Run: headless pygame with SDL's dummy video driver; simulated clock (each Clock.tick advances the game by its frame time, no real sleeping); random seed 0; keys injected as events and as key.get_pressed() state; no mouse input.
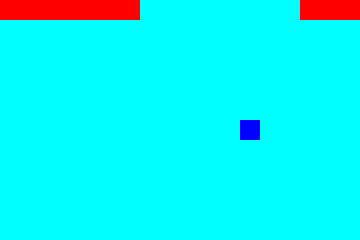
Frame 1 of 4 · flips 1–60 · no input
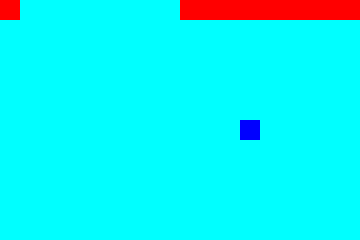
Frame 2 of 4 · flips 61–180 · tapped SPACE, RETURN · held RIGHT (→), D
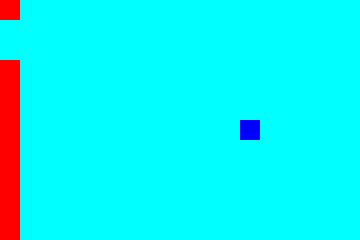
Frame 3 of 4 · flips 181–300 · held DOWN (↓), S
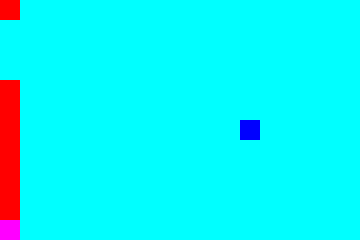
Frame 4 of 4 · flips 301–420 · held LEFT (←), A, UP (↑), W

The pygame program that drew these frames:

import pygame
import sys
import time
import random

error = pygame.init()
if error[1] > 0:
    print(error)
    sys.exit(-1)

width = 18
height = 12
blksz = 20

screen = pygame.display.set_mode((width*blksz, height*blksz))
pygame.display.set_caption('Snake')

dot_color = pygame.Color(255, 0, 0)
bg_color = pygame.Color(0, 255, 255)
food_color = pygame.Color(0, 0, 255)
dead_color = pygame.Color(255, 0, 255)

clock = pygame.time.Clock()

mp = [[0 for i in range(height)] for j in range(width)]
x = 0
y = 0
dx = 1
dy = 0
length = 10
extend = 0
mp[random.randrange(width)][random.randrange(height)] = -1

while True:
    # dispatch input
    for event in pygame.event.get():
        if event.type == pygame.QUIT:
            pygame.quit()
            sys.exit()
        elif event.type == pygame.KEYDOWN:
            if event.key == pygame.K_RIGHT:
                dx = 1
                dy = 0
            elif event.key == pygame.K_LEFT:
                dx = -1
                dy = 0
            elif event.key == pygame.K_UP:
                dx = 0
                dy = -1
            elif event.key == pygame.K_DOWN:
                dx = 0
                dy = 1
            elif event.key == pygame.K_ESCAPE:
                pygame.event.post(pygame.event.Event(pygame.QUIT))

    # snake go advance
    if mp[x][y] != -2:
        x = (x + dx + width) % width
        y = (y + dy + height) % height
        if mp[x][y] == -1:
            # extend when catch food
            extend = 1
            length += 1
            mp[x][y] = length
            # replace food
            mp[random.randrange(width)][random.randrange(height)] = -1
        elif mp[x][y] == 0:
            # normal advance
            extend = 0
            mp[x][y] = length
        else:
            # collision with own body and stop
            extend = 1
            mp[x][y] = -2

    # draw client area
    for i in range(width):
        for j in range(height):
            if mp[i][j] == -2:
                # draw collision
                pygame.draw.rect(screen, dead_color, pygame.Rect(i*blksz, j*blksz, blksz, blksz))
            elif mp[i][j] == -1:
                # draw food
                pygame.draw.rect(screen, food_color, pygame.Rect(i*blksz, j*blksz, blksz, blksz))
            elif mp[i][j] != 0:
                # draw snake body and decrease its life displayed
                if extend == 0:
                    mp[i][j] -= 1
                pygame.draw.rect(screen, dot_color, pygame.Rect(i*blksz, j*blksz, blksz, blksz))
            else:
                # unoccupied space
                pygame.draw.rect(screen, bg_color, pygame.Rect(i*blksz, j*blksz, blksz, blksz))

    # flip buffer and wait
    pygame.display.flip()
    clock.tick(5)
